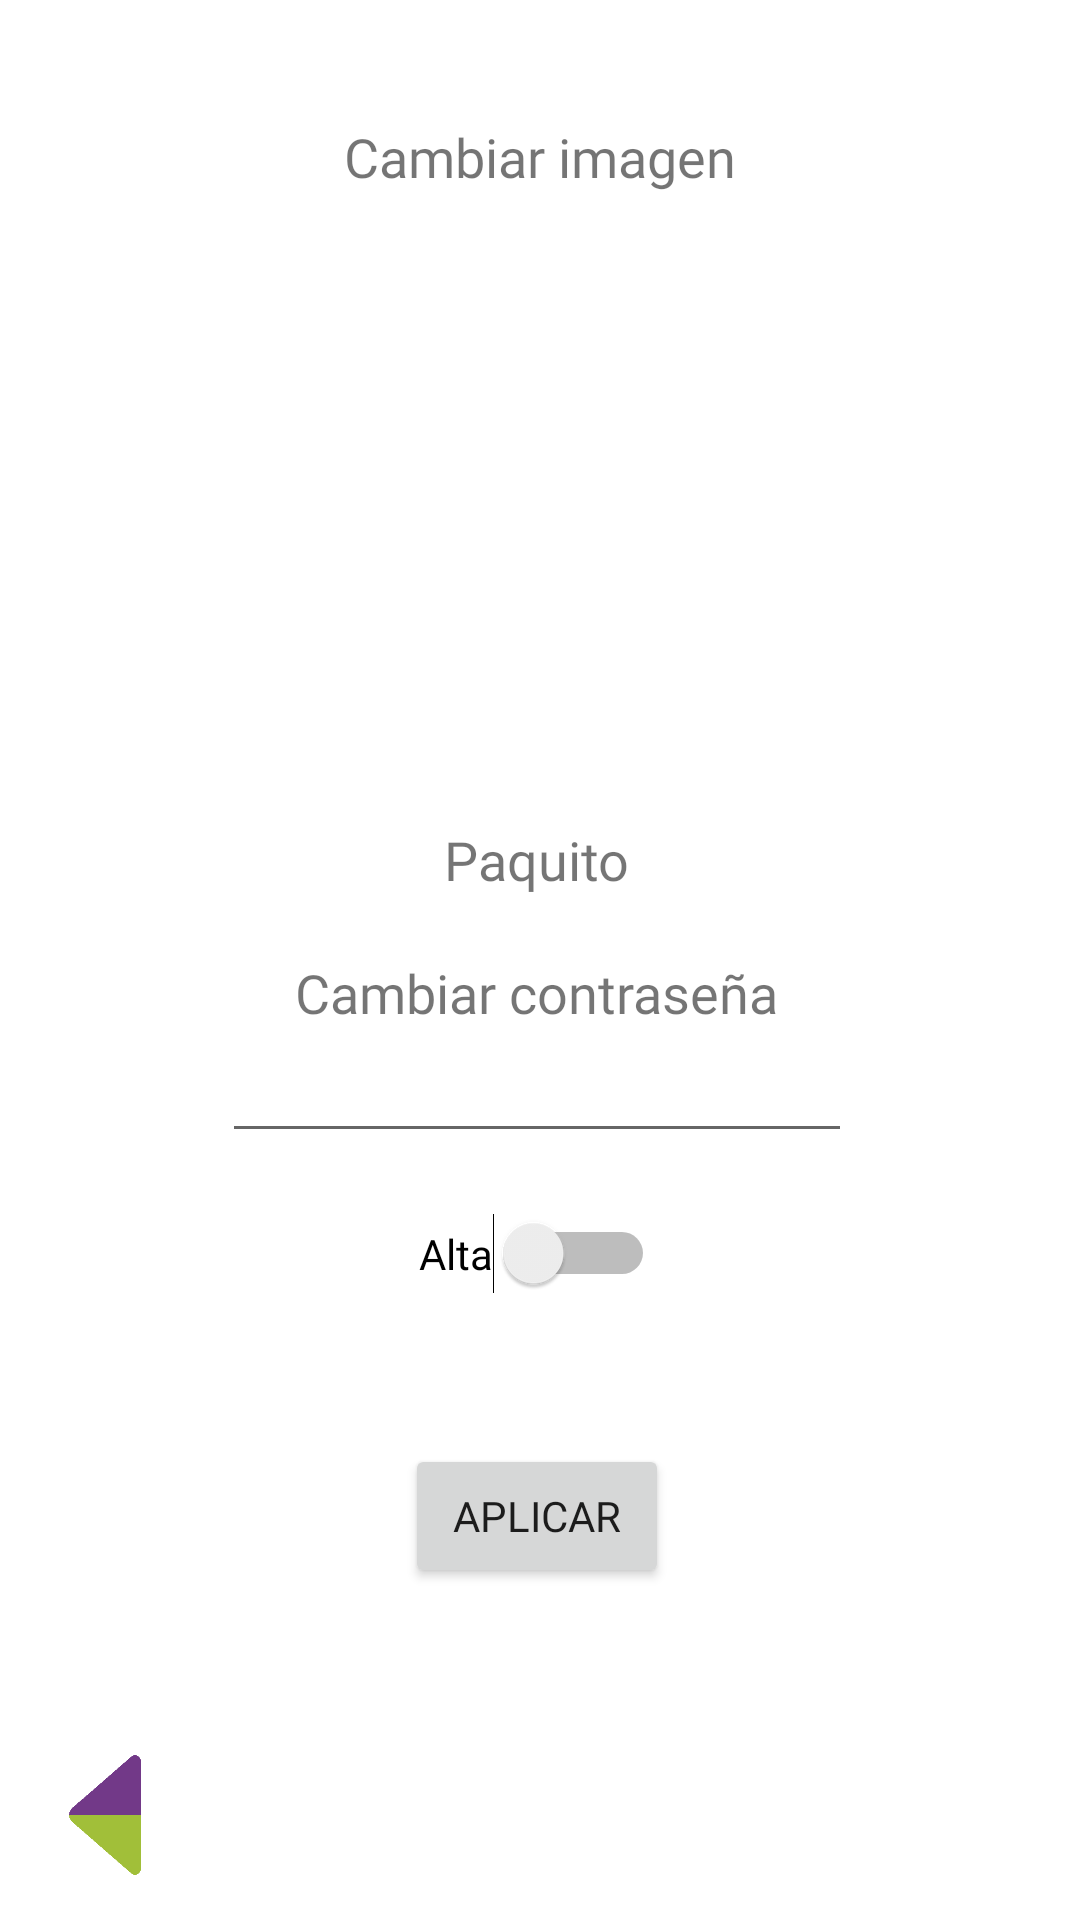

The Android layout XML behind this screen, and the referenced resources:
<!-- AndroidManifest.xml: application theme Theme.Tiendav12 -->
<!-- res/layout/activity_admin_moderar_usuario_especifico.xml -->
<?xml version="1.0" encoding="utf-8"?>
<androidx.constraintlayout.widget.ConstraintLayout xmlns:android="http://schemas.android.com/apk/res/android"
    xmlns:app="http://schemas.android.com/apk/res-auto"
    xmlns:tools="http://schemas.android.com/tools"
    android:layout_width="match_parent"
    android:layout_height="match_parent"
    tools:context=".Admin_moderar_usuario_especifico">

    <TextView
        android:id="@+id/moderar_usuario_tv_cambiar_contrasena"
        android:layout_width="wrap_content"
        android:layout_height="wrap_content"
        android:layout_marginTop="20dp"
        android:fontFamily="@font/roboto_slab"
        android:text="Cambiar contraseña"
        android:textSize="18dp"
        app:layout_constraintEnd_toEndOf="@+id/moderar_usuario_imagen"
        app:layout_constraintHorizontal_bias="0.473"
        app:layout_constraintStart_toStartOf="@+id/moderar_usuario_imagen"
        app:layout_constraintTop_toBottomOf="@+id/moderar_usuario_tv_nombre" />

    <ImageView
        android:id="@+id/moderar_usuario_imagen"
        android:layout_width="200dp"
        android:layout_height="200dp"
        android:layout_marginTop="10dp"
        app:layout_constraintEnd_toEndOf="@+id/moderar_usuario_tv_cambiar_imagen"
        app:layout_constraintStart_toStartOf="@+id/moderar_usuario_tv_cambiar_imagen"
        app:layout_constraintTop_toBottomOf="@+id/moderar_usuario_tv_cambiar_imagen"
        app:srcCompat="@drawable/user_avatar" />

    <TextView
        android:id="@+id/moderar_usuario_tv_cambiar_imagen"
        android:layout_width="wrap_content"
        android:layout_height="wrap_content"
        android:layout_marginTop="40dp"
        android:fontFamily="@font/roboto_slab"
        android:text="Cambiar imagen"
        android:textSize="18dp"
        app:layout_constraintEnd_toEndOf="parent"
        app:layout_constraintStart_toStartOf="parent"
        app:layout_constraintTop_toTopOf="parent" />

    <EditText
        android:id="@+id/moderar_usuario_contrasena"
        android:layout_width="wrap_content"
        android:layout_height="wrap_content"
        android:ems="10"
        android:fontFamily="@font/roboto_slab"
        android:inputType="textPassword"
        app:layout_constraintEnd_toEndOf="@+id/moderar_usuario_tv_cambiar_contrasena"
        app:layout_constraintStart_toStartOf="@+id/moderar_usuario_tv_cambiar_contrasena"
        app:layout_constraintTop_toBottomOf="@+id/moderar_usuario_tv_cambiar_contrasena" />

    <Switch
        android:id="@+id/moderar_usuario_alta"
        android:layout_width="wrap_content"
        android:layout_height="wrap_content"
        android:layout_marginTop="20dp"
        android:fontFamily="@font/roboto_slab"
        android:text="Alta"
        app:layout_constraintEnd_toEndOf="@+id/moderar_usuario_contrasena"
        app:layout_constraintStart_toStartOf="@+id/moderar_usuario_contrasena"
        app:layout_constraintTop_toBottomOf="@+id/moderar_usuario_contrasena" />

    <Button
        android:id="@+id/moderar_usuario_boton_aplicar"
        android:layout_width="wrap_content"
        android:layout_height="wrap_content"
        android:layout_marginTop="50dp"
        android:fontFamily="@font/viga"
        android:text="Aplicar"
        app:layout_constraintEnd_toEndOf="@+id/moderar_usuario_contrasena"
        app:layout_constraintStart_toStartOf="@+id/moderar_usuario_contrasena"
        app:layout_constraintTop_toBottomOf="@+id/moderar_usuario_alta" />

    <ImageView
        android:id="@+id/moderar_usuario_boton_volver"
        android:layout_width="40dp"
        android:layout_height="40dp"
        android:layout_marginStart="15dp"
        android:layout_marginBottom="15dp"
        app:layout_constraintBottom_toBottomOf="parent"
        app:layout_constraintStart_toStartOf="parent"
        app:srcCompat="@drawable/volver_sc" />

    <TextView
        android:id="@+id/moderar_usuario_tv_nombre"
        android:layout_width="wrap_content"
        android:layout_height="wrap_content"
        android:fontFamily="@font/roboto_slab"
        android:text="Paquito"
        android:textSize="18dp"
        app:layout_constraintEnd_toEndOf="@+id/moderar_usuario_imagen"
        app:layout_constraintHorizontal_bias="0.492"
        app:layout_constraintStart_toStartOf="@+id/moderar_usuario_imagen"
        app:layout_constraintTop_toBottomOf="@+id/moderar_usuario_imagen" />

</androidx.constraintlayout.widget.ConstraintLayout>
<!-- resources referenced by this layout -->
<resources>
  <!-- drawable volver_sc: png bitmap (drawable, 2275 bytes) -->
  <style name="Theme.Tiendav12" parent="Theme.MaterialComponents.DayNight.DarkActionBar">
          
          <item name="colorPrimary">@color/principal_verde2</item>
          <item name="colorPrimaryVariant">@color/principal_verde2</item>
          <item name="colorOnPrimary">@color/principal_morado2</item>
          
          <item name="colorSecondary">@color/teal_200</item>
          <item name="colorSecondaryVariant">@color/teal_700</item>
          <item name="colorOnSecondary">@color/black</item>
          
          <item name="android:statusBarColor" tools:targetApi="l">?attr/colorPrimaryVariant</item>
          
      </style>
  <color name="principal_verde2">#ACC846</color>
  <color name="principal_morado2">#69357E</color>
  <color name="teal_200">#FF03DAC5</color>
  <color name="teal_700">#FF018786</color>
  <color name="black">#FF000000</color>
</resources>
